Run: headless pygame with SDL's dummy video driver; simulated clock (each Clock.tick advances the game by its frame time, no real sleeping); random seed 0; keys injected as events and as key.get_pressed() state; no mouse input.
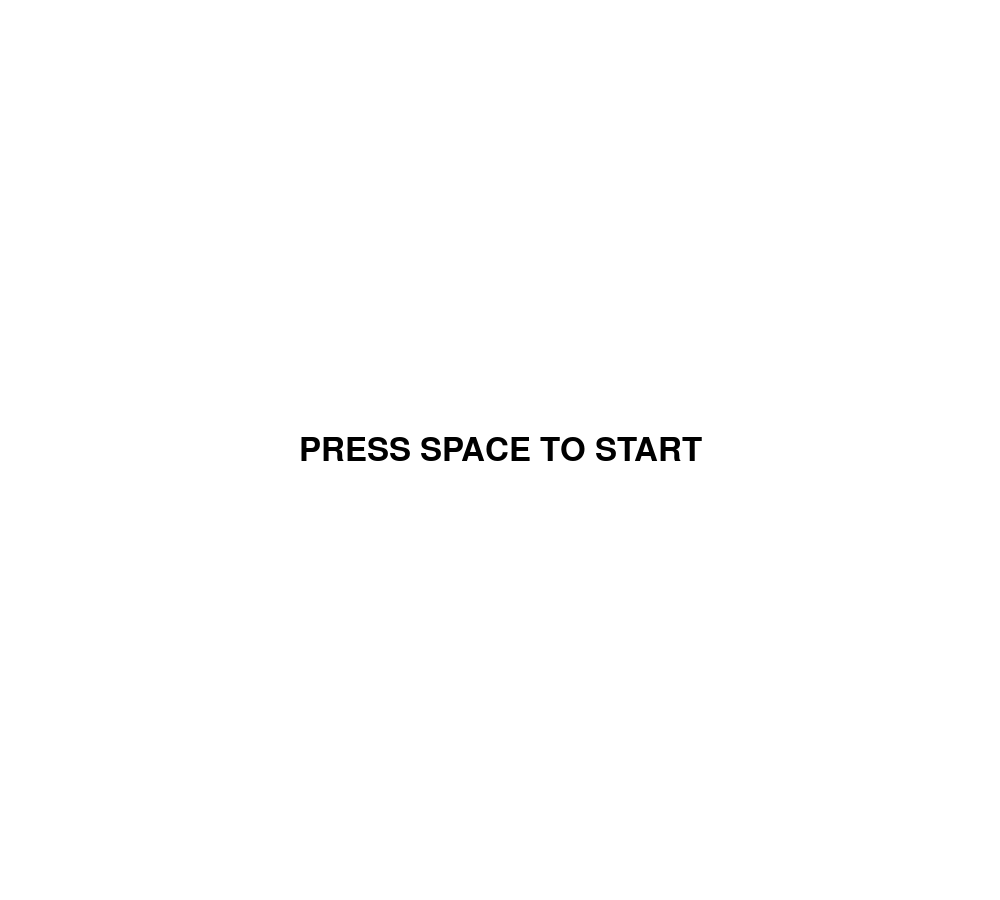
Frame 1 of 4 · flips 1–60 · no input
Frame 2 of 4 · flips 61–180 · tapped SPACE, RETURN · held RIGHT (→), D · screen unchanged from frame 1, image omitted
Frame 3 of 4 · flips 181–300 · held DOWN (↓), S · screen unchanged from frame 2, image omitted
Frame 4 of 4 · flips 301–420 · held LEFT (←), A, UP (↑), W · screen unchanged from frame 3, image omitted

The pygame program that drew these frames:

import pygame
import sys

pygame.init()

# global variables:
screen_width = 1000 
screen_height = 900 
board_width = 400 # 400 / 10 = 40 => block = 40 as Tetris board is always 10x20
board_height = 800 # 800 / 20 = 40, so block is 40x40 
board_x = (screen_width - board_width) // 2 # point at which the board will lie with respect to the screen
board_y = (screen_height - board_height) // 2
block = 40 # size of a block relative to the board

# define colours
black = (0,0,0) 
white = (255,255,255)
turquoise = (70,255,255)
blue = (0,60,255)
orange = (255,200,0)
yellow = (255,250,0)
green = (0,250,0)
purple = (185,0,255)
red = (255,0,0)

# tetriminos
S = [["00000",
      "00000",
      "00110",
      "01100",
      "00000"],
     ["00000",
      "00100",
      "00110",
      "00010",
      "00000"]]

Z = [["00000",
      "00000",
      "01100",
      "00110",
      "00000"],
     ["00000",
      "00100",
      "01100",
      "01000",
      "00000"]]

I = [["00100",
      "00100",
      "00100",
      "00100",
      "00000"],
     ["00000",
      "11110",
      "00000",
      "00000",
      "00000"]]

O = [["00000",
      "00000",
      "01100",
      "01100",
      "00000"]]

J = [['00000',
      '01000',
      '01110',
      '00000',
      '00000'],
     ['00000',
      '00110',
      '00100',
      '00100',
      '00000'],
     ['00000',
      '00000',
      '01110',
      '00010',
      '00000'],
     ['00000',
      '00100',
      '00100',
      '01100',
      '00000']]

L = [['00000',
      '00010',
      '01110',
      '00000',
      '00000'],
     ['00000',
      '00100',
      '00100',
      '00110',
      '00000'],
     ['00000',
      '00000',
      '01110',
      '01000',
      '00000'],
     ['00000',
      '01100',
      '00100',
      '00100',
      '00000']]

T = [['00000',
      '00100',
      '01110',
      '00000',
      '00000'],
     ['00000',
      '00100',
      '00110',
      '00100',
      '00000'],
     ['00000',
      '00000',
      '01110',
      '00100',
      '00000'],
     ['00000',
      '00100',
      '01100',
      '00100',
      '00000']]

tetriminos = [S, Z, I, O, J, L, T]
tetrimino_colours = [green, red, turquoise, yellow, blue, orange, purple]
# referenced by index 0-6. colour index corresponds with tetriminos (so tetriminos[1] will be filled with tetrimino_colours[1])

screen = pygame.display.set_mode((screen_width, screen_height)) # initialising main window
pygame.display.set_caption("Tetris")

def start():
    while True:
        screen.fill(white)
        font = pygame.font.SysFont(None, 48)
        message = font.render('PRESS SPACE TO START', True, black, white)
        messagerect = message.get_rect() # next three lines just centre the text on the screen
        messagerect.centerx = screen.get_rect().centerx
        messagerect.centery = screen.get_rect().centery
        screen.blit(message, messagerect) # draws my message onto the screen
        
        for event in pygame.event.get(): # system exit loop
            if event.type == pygame.QUIT:
                sys.exit()

        key_input = pygame.key.get_pressed()
        if key_input[pygame.K_SPACE]: # if space is pressed, proceed to function main()
            main()
        
        pygame.display.update() # updates the display to show changes
        
def draw_board():
    pass
    # will use Pygame to draw the grid graphically

def make_board():
    board = pygame.Surface((board_width, board_height))
    board.fill(black)
    screen.blit(board, (board_x, board_y))
    pygame.display.update()

def translate_tetrimino():
    pass 
    # function to translate our 2D arrays into something the computer can use and interpret

def main():
    while True: # game loop
        for event in pygame.event.get(): # system exit loop
            if event.type == pygame.QUIT:
                sys.exit()

        make_board()

start()
